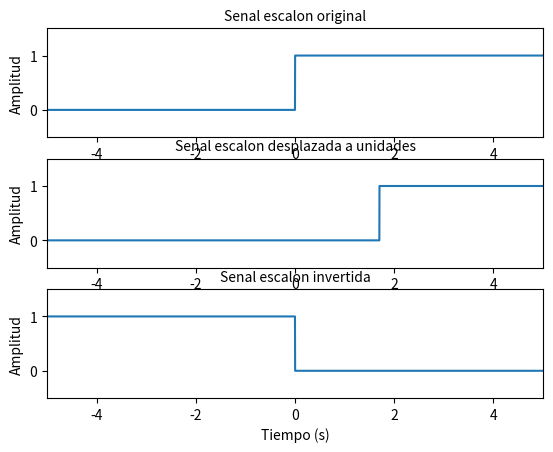

The matplotlib source for this figure:
# -*- coding: utf-8 -*-
"""
Editor de Spyder

Este es un archivo temporal
"""

import matplotlib.pyplot as plt
import numpy as np



t=[]    #Vector de tiempo
x=[]    #Señal
tiempo=-5

tm=0.001 #Tiempo de muestreo
#Llenar vector de tiempo
while tiempo+0.001<=5:
    t.append(round(tiempo,3))
    if tiempo<0:
        x.append(0)
    else:
        x.append(1)

    tiempo=tiempo+0.001

plt.figure()
plt.subplot(3,1,1)
plt.plot(t,x)
plt.xlim(-5,5)
plt.ylim(-0.5,1.5)
#plt.xlabel("Tiempo (s)", fontsize = 10)
plt.ylabel("Amplitud", fontsize = 10)
plt.title("Senal escalon original", fontsize = 10)

#Desplazamiento
a=1.7 #Valor a desplazar
xd=[]
tiempo=-5
while tiempo+0.001<=5:
    if tiempo<a:
        xd.append(0)
    else:
        xd.append(1)

    tiempo=tiempo+0.001

plt.subplot(3,1,2)
plt.plot(t,xd)
plt.xlim(-5,5)
plt.ylim(-0.5,1.5)
#plt.xlabel("Tiempo (s)", fontsize = 10)
plt.ylabel("Amplitud", fontsize = 10)
plt.title("Senal escalon desplazada a unidades", fontsize = 10)

#Inversion
xi=[]
tiempo=-5
while tiempo+0.001<=5:
    if tiempo<0:
        xi.append(1)
    else:
        xi.append(0)

    tiempo=tiempo+0.001

plt.subplot(3,1,3)
plt.plot(t,xi)
plt.xlim(-5,5)
plt.ylim(-0.5,1.5)
plt.xlabel("Tiempo (s)", fontsize = 10)
plt.ylabel("Amplitud", fontsize = 10)
plt.title("Senal escalon invertida", fontsize = 10)
plt.show()


